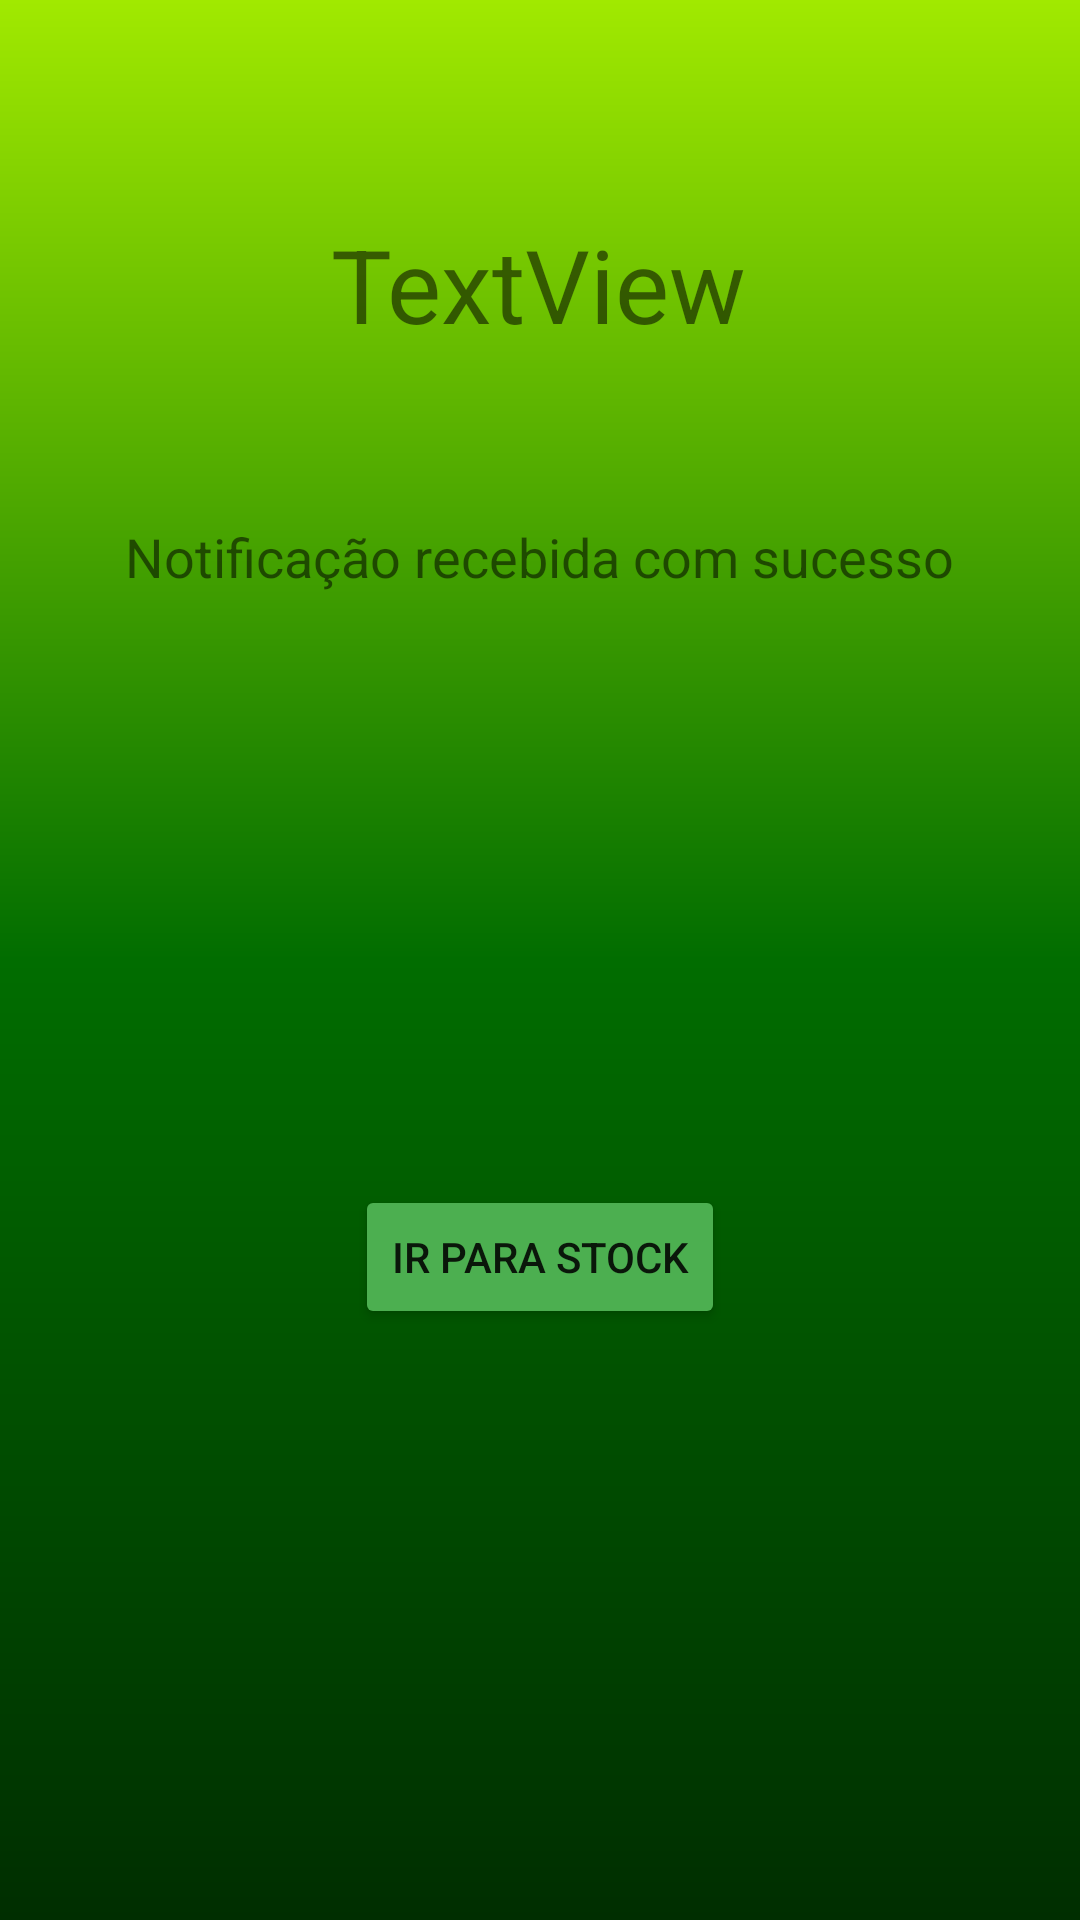

Write the Android layout XML for this screen, with the resource values it uses.
<!-- AndroidManifest.xml: application theme Theme.Stock -->
<!-- res/layout/activity_notificacao.xml -->
<?xml version="1.0" encoding="utf-8"?>
<androidx.constraintlayout.widget.ConstraintLayout xmlns:android="http://schemas.android.com/apk/res/android"
    xmlns:app="http://schemas.android.com/apk/res-auto"
    xmlns:tools="http://schemas.android.com/tools"
    android:layout_width="match_parent"
    android:layout_height="match_parent"
    tools:context=".NotificacaoActivity">

    <FrameLayout
        android:layout_width="0dp"
        android:layout_height="0dp"
        android:background="@drawable/background"
        app:layout_constraintBottom_toBottomOf="parent"
        app:layout_constraintEnd_toEndOf="parent"
        app:layout_constraintStart_toStartOf="parent"
        app:layout_constraintTop_toTopOf="parent">

    </FrameLayout>

    <Button
        android:id="@+id/botaoIrParaStock"
        android:layout_width="wrap_content"
        android:layout_height="wrap_content"
        android:onClick="onclickirparastock"
        android:text="Ir para Stock"
        app:backgroundTint="#4CAF50"
        app:layout_constraintBottom_toBottomOf="parent"
        app:layout_constraintEnd_toEndOf="parent"
        app:layout_constraintStart_toStartOf="parent"
        app:layout_constraintTop_toBottomOf="@+id/textView2" />

    <TextView
        android:id="@+id/txtMsg"
        android:layout_width="wrap_content"
        android:layout_height="wrap_content"
        android:layout_marginTop="72dp"
        android:text="TextView"
        android:textSize="34sp"
        app:layout_constraintEnd_toEndOf="parent"
        app:layout_constraintHorizontal_bias="0.498"
        app:layout_constraintStart_toStartOf="parent"
        app:layout_constraintTop_toTopOf="parent" />

    <TextView
        android:id="@+id/textView2"
        android:layout_width="wrap_content"
        android:layout_height="wrap_content"
        android:layout_marginTop="56dp"
        android:text="Notificação recebida com sucesso"
        android:textSize="18sp"
        app:layout_constraintEnd_toEndOf="parent"
        app:layout_constraintHorizontal_bias="0.498"
        app:layout_constraintStart_toStartOf="parent"
        app:layout_constraintTop_toBottomOf="@+id/txtMsg" />
</androidx.constraintlayout.widget.ConstraintLayout>
<!-- resources referenced by this layout -->
<resources>
  <!-- drawable background (drawable) -->
  <?xml version="1.0" encoding="utf-8"?>
  <shape xmlns:tools="http://schemas.android.com/tools"
      xmlns:android="http://schemas.android.com/apk/res/android"
      tools:ignore="ExtraText">
      android:shape="rectangle">
      <gradient
          android:startColor="@color/verdeEscuro"
          android:endColor="@color/verdeClaro"
          android:centerColor="@color/verdeMedio"
          android:angle="90"/>
  
  </shape>
  <style name="Theme.Stock" parent="Theme.MaterialComponents.DayNight.DarkActionBar">
          
          <item name="colorPrimary">@color/black</item>
          <item name="colorPrimaryVariant">@color/black</item>
          <item name="colorOnPrimary">@color/white</item>
          
          <item name="colorSecondary">@color/teal_200</item>
          <item name="colorSecondaryVariant">@color/teal_700</item>
          <item name="colorOnSecondary">@color/black</item>
          
          <item name="android:statusBarColor" tools:targetApi="21">?attr/colorPrimaryVariant</item>
          
      </style>
  <color name="verdeEscuro">#002e00</color>
  <color name="verdeClaro">#a1e900</color>
  <color name="verdeMedio">#016d00</color>
  <color name="black">#FF000000</color>
  <color name="white">#FFFFFFFF</color>
  <color name="teal_200">#FF03DAC5</color>
  <color name="teal_700">#FF018786</color>
</resources>
